Labelled photos from "picture", an image-classification folder in hk-railway/picturebook. The possible labels are: JR bus, JR ETC, JR EXP DC, JR EXP EC, JR ferry, JR local&etc PC, JR local diesel car, JR LOCAL EC1, JR LOCAL EC2, JR local hybrid car, JR LOCO, JR maglev, JR shinkansen, JR super express diesel car, JR super express electric car, JR superexp ec(jnr1), JR superexp ec(jnr2), JR super express passenger car.

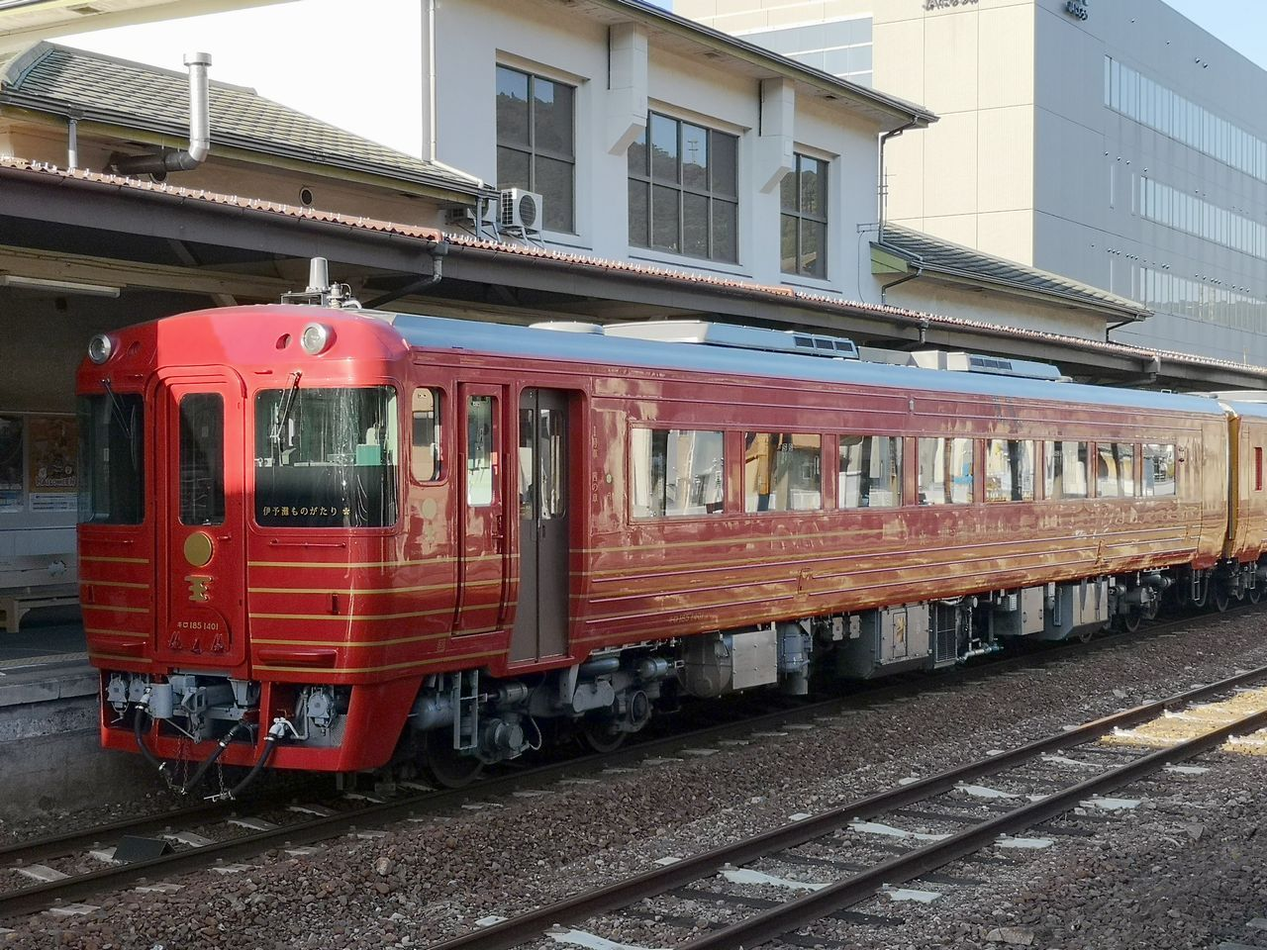
Label: JR super express diesel car

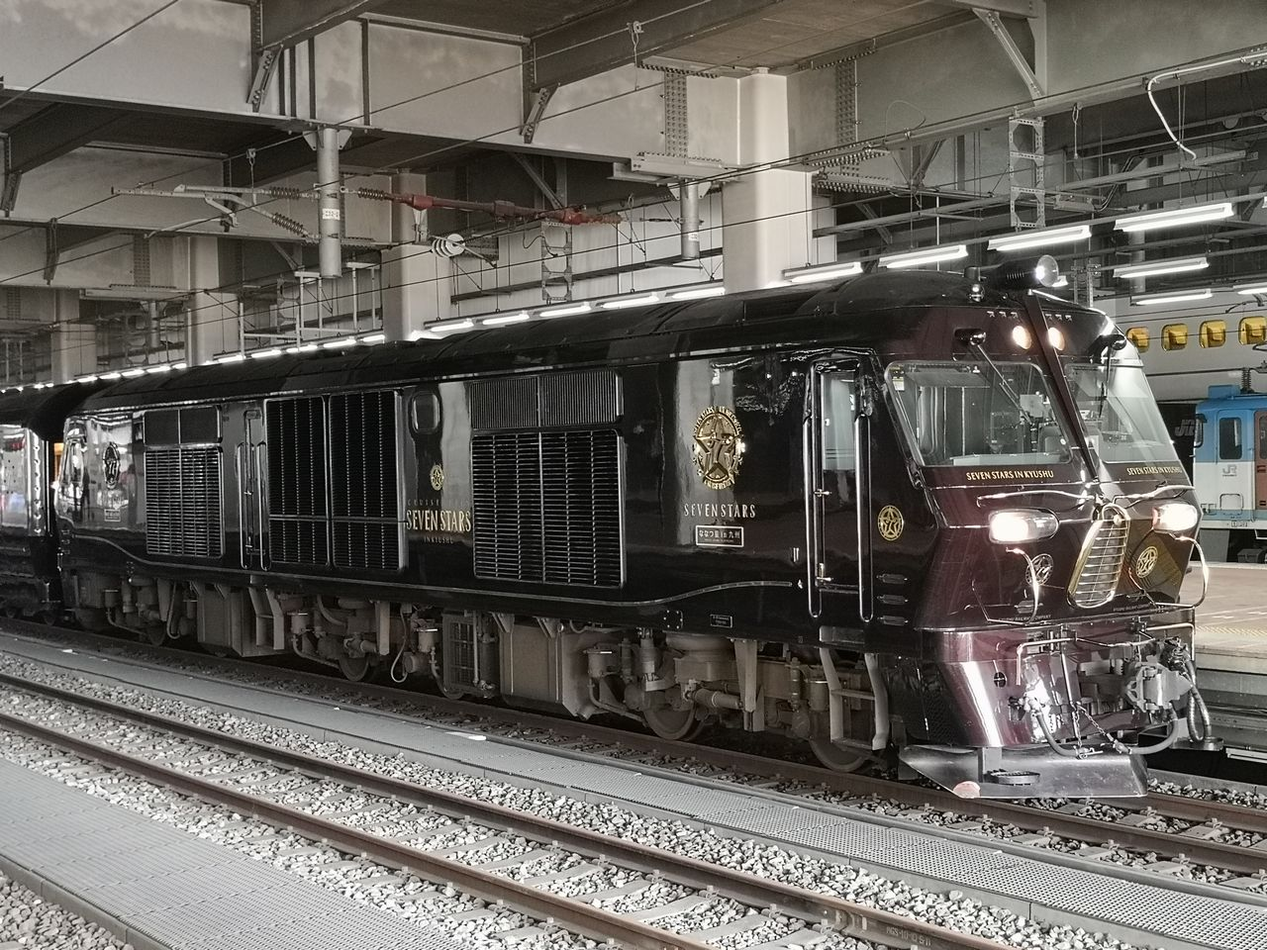
Label: JR LOCO

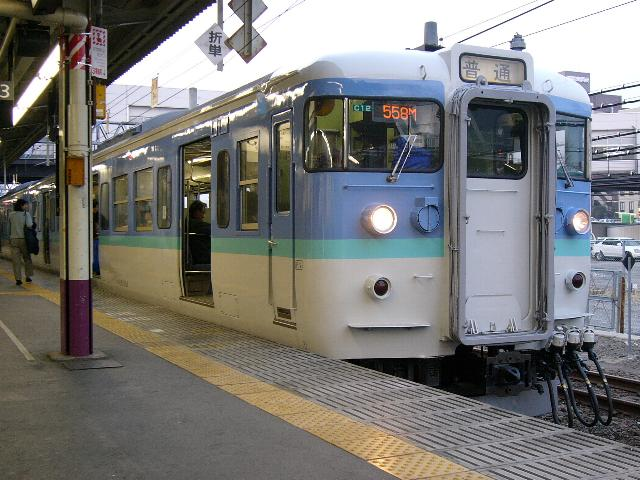
Label: JR LOCAL EC1

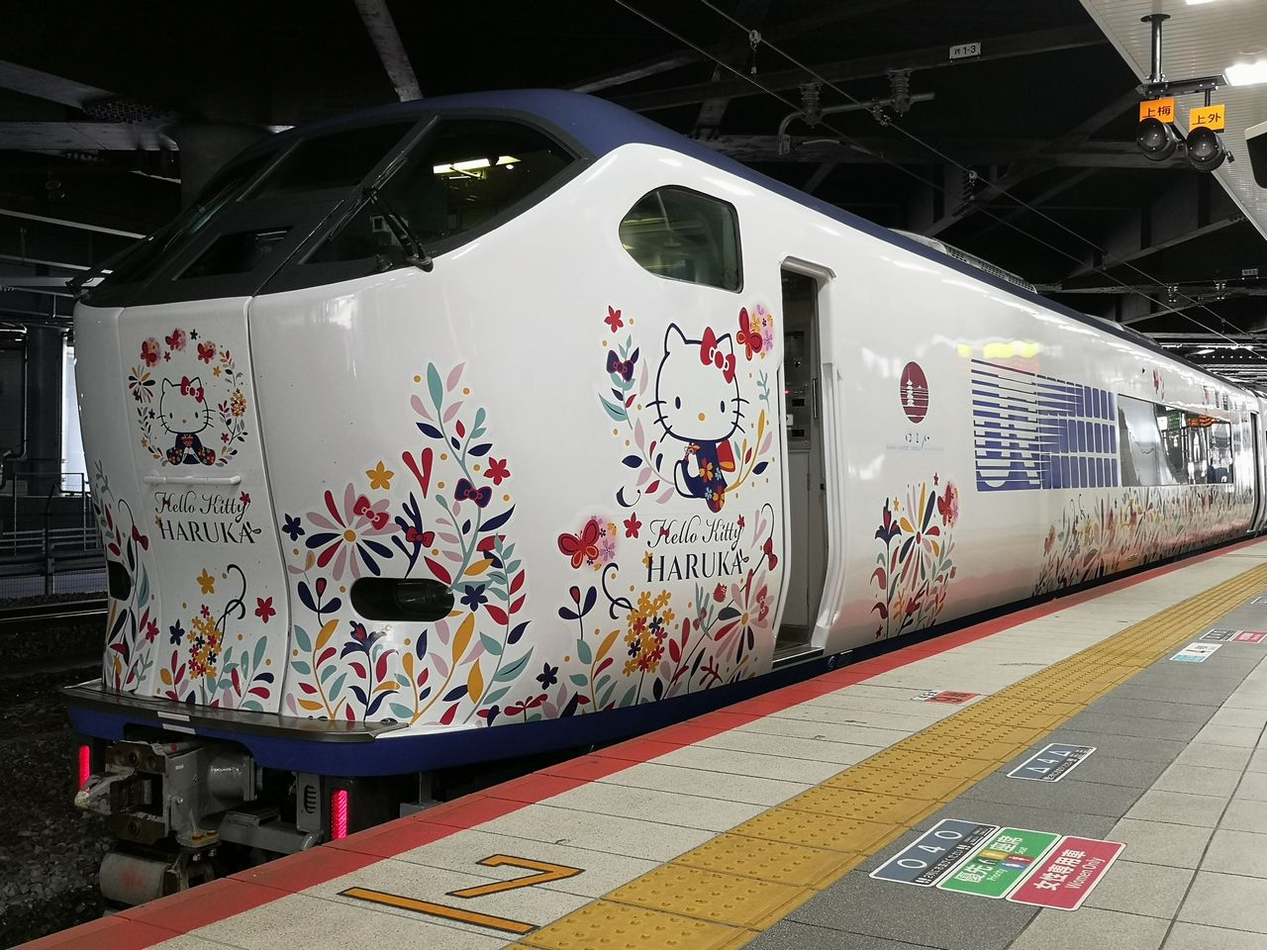
Label: JR super express electric car

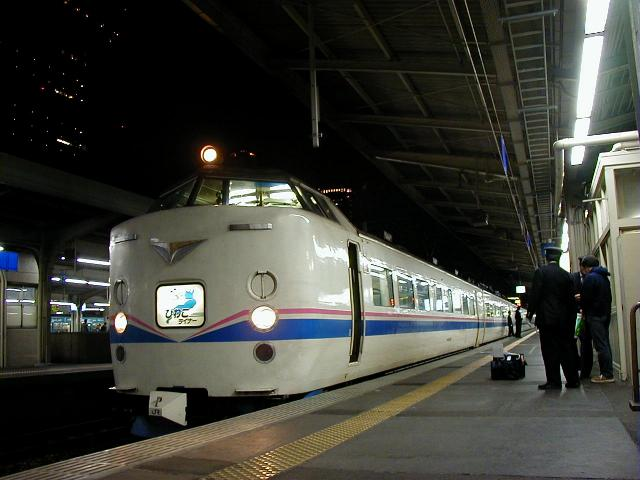
Label: JR superexp ec(jnr2)

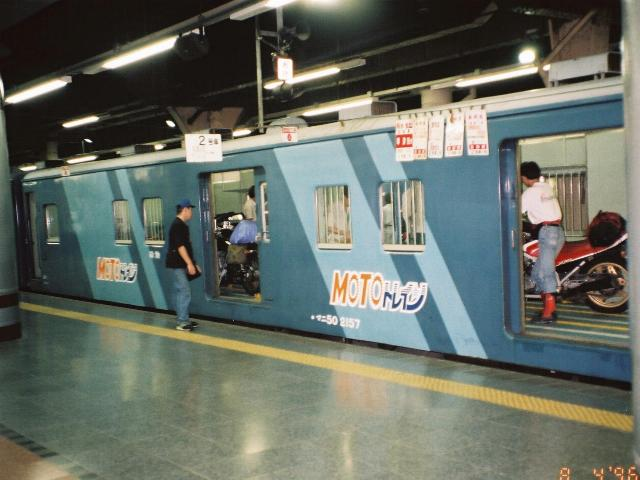
Label: JR local&etc PC
